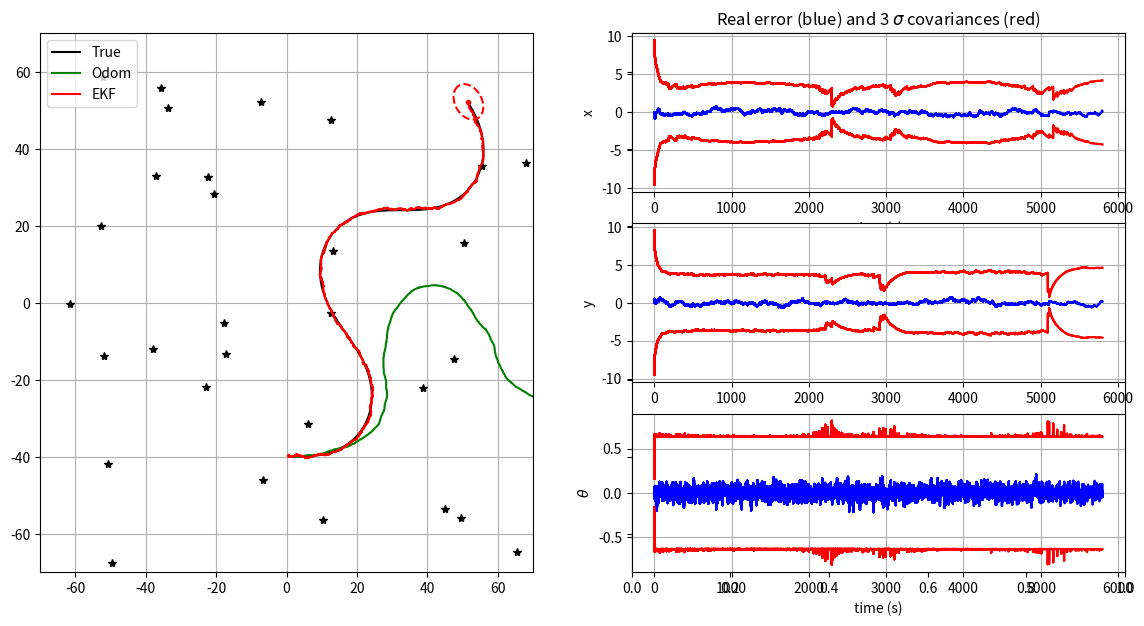

Here is the Python script that generated this plot:
"""
TP Kalman filter for mobile robots localization

[redacted]
"""

from math import sin, cos, atan2, pi, sqrt
import matplotlib.pyplot as plt
import numpy as np
seed = 123456
np.random.seed(seed)

import os
try:
    os.makedirs("outputs")
except:
    pass

# ---- Simulator class (world, control and sensors) ----

class Simulation:
    def __init__(self, Tf, dt_pred, xTrue, QTrue, xOdom, Map, RTrue, dt_meas):
        self.Tf = Tf
        self.dt_pred = dt_pred
        self.nSteps = int(np.round(Tf/dt_pred))
        self.QTrue = QTrue
        self.xTrue = xTrue
        self.xOdom = xOdom
        self.Map = Map
        self.RTrue = RTrue
        self.dt_meas = dt_meas
        
    # return true control at step k
    def get_robot_control(self, k):
        # generate  sin trajectory
        u = np.array([[0, 0.025,  0.1*np.pi / 180 * sin(3*np.pi * k / self.nSteps)]]).T
        return u
    
    
    # simulate new true robot position
    def simulate_world(self, k):
        dt_pred = self.dt_pred
        u = self.get_robot_control(k)
        self.xTrue = tcomp(self.xTrue, u, dt_pred)
        self.xTrue[2, 0] = angle_wrap(self.xTrue[2, 0])
    
    
    # computes and returns noisy odometry
    def get_odometry(self, k):
        # Ensuring random repetability for given k
        np.random.seed(seed*2 + k)
        
        # Model
        dt_pred = self.dt_pred
        u = self.get_robot_control(k)
        xnow = tcomp(self.xOdom, u, dt_pred)
        uNoise = np.sqrt(self.QTrue) @ np.random.randn(3)
        uNoise = np.array([uNoise]).T
        xnow = tcomp(xnow, uNoise, dt_pred)
        self.xOdom = xnow
        u = u + dt_pred*uNoise
        return xnow, u


    # generate a noisy observation of a random feature
    def get_observation(self, k):
        # Ensuring random repetability for given k
        np.random.seed(seed*3 + k)

        # Model
        if k*self.dt_pred % self.dt_meas == 0:
            notValidCondition = False # False: measurement valid / True: measurement not valid
            if notValidCondition:
                z = None
                iFeature = None
            else:
                iFeature = np.random.randint(0, self.Map.shape[1] - 1)
                zNoise = np.sqrt(self.RTrue) @ np.random.randn(2)
                zNoise = np.array([zNoise]).T
                z = observation_model(self.xTrue, iFeature, self.Map) + zNoise
                z[1, 0] = angle_wrap(z[1, 0])
        else:
            z = None
            iFeature = None
        return [z, iFeature]


# ---- Kalman Filter: model functions ----

# evolution model (f)
def motion_model(x, u, dt_pred):
    # x: estimated state (x, y, heading)
    # u: control input (Vx, Vy, angular rate)
    
    [x_avant, y_avant, theta_avant] = x[:, 0]
    [vx, vy, omega] = u[:, 0]
    
    x_apres = x_avant + (vx * cos(theta_avant) - vy * sin(theta_avant)) * dt_pred
    y_apres = y_avant + (vx * sin(theta_avant) + vy * cos(theta_avant)) * dt_pred
    theta_apres = theta_avant + omega * dt_pred
    
    xPred = [[x_apres],
             [y_apres],
             [theta_apres]]
    
    return np.array(xPred)


# observation model (h)
def observation_model(xVeh, iFeature, Map):
    # xVeh: vecule state
    # iFeature: observed amer index
    # Map: map of all amers
    [x, y, theta] = xVeh[:, 0]
    [xP, yP] = Map[:, iFeature]

    z = [[sqrt( (xP - x)**2 + (yP - y)**2 )], 
         [atan2(yP - y, xP - x) - theta]]
    
    return np.array(z)


# ---- Kalman Filter: Jacobian functions to be completed ----

# h(x) Jacobian wrt x
def get_obs_jac(xPred, iFeature, Map):
    # xPred: predicted state
    # iFeature: observed amer index
    # Map: map of all amers
    
    [x, y, theta] = xPred[:, 0]
    [xP, yP] = Map[:, iFeature]

    invDist = 1/sqrt((xP - x)**2 + (yP - y)**2)
    invDist2 = invDist * invDist
    
    jH = [[-invDist * (xP - x), -invDist * (yP - y), 0],
          [invDist2 * (yP - y), -invDist2 * (xP - x), -1]]

    return np.array(jH)


# f(x,u) Jacobian wrt x
def F(x, u, dt_pred):
    # x: estimated state (x, y, heading)
    # u: control input (Vx, Vy, angular rate)
    # dt_pred: time step
    
    [x_avant, y_avant, theta_avant] = x[:, 0]
    [vx, vy, omega] = u[:, 0]
    
    df1_dtheta = (-vx * sin(theta_avant) - vy * cos(theta_avant)) * dt_pred
    df2_dtheta = (vx * cos(theta_avant) - vy * sin(theta_avant)) * dt_pred
    
    Jac = [[1, 0, df1_dtheta],
           [0, 1, df2_dtheta],
           [0, 0, 1]]

    return np.array(Jac)


# f(x,u) Jacobian wrt w (noise on the control input u)
def G(x, u, dt_pred):
    # x: estimated state (x, y, heading) in ground frame
    # u: control input (Vx, Vy, angular rate) in robot frame
    # dt_pred: time step for prediction
    
    [x_avant, y_avant, theta_avant] = x
    [vx, vy, omega] = u
    
    Jac = dt_pred * [[cos(theta_avant), -sin(theta_avant), 0],
                     [sin(theta_avant), cos(theta_avant) , 0],
                     [0, 0, 1]]
    
    return np.array(Jac)


# ---- Utils functions ----
# Display error ellipses
def plot_covariance_ellipse(xEst, PEst, axes, lineType):
    """
    Plot one covariance ellipse from covariance matrix
    """

    Pxy = PEst[0:2, 0:2]
    eigval, eigvec = np.linalg.eig(Pxy)

    if eigval[0] >= eigval[1]:
        bigind = 0
        smallind = 1
    else:
        bigind = 1
        smallind = 0

    if eigval[smallind] < 0:
        print('Pb with Pxy :\n', Pxy)
        exit()

    t = np.arange(0, 2 * pi + 0.1, 0.1)
    a = sqrt(eigval[bigind])
    b = sqrt(eigval[smallind])
    x = [3 * a * cos(it) for it in t]
    y = [3 * b * sin(it) for it in t]
    angle = atan2(eigvec[bigind, 1], eigvec[bigind, 0])
    rot = np.array([[cos(angle), sin(angle)],
                    [-sin(angle), cos(angle)]])
    fx = rot @ (np.array([x, y]))
    px = np.array(fx[0, :] + xEst[0, 0]).flatten()
    py = np.array(fx[1, :] + xEst[1, 0]).flatten()
    axes.plot(px, py, lineType)


# fit angle between -pi and pi
def angle_wrap(a):
    if (a > np.pi):
        a = a - 2 * pi
    elif (a < -np.pi):
        a = a + 2 * pi
    return a


# composes two transformations
def tcomp(tab, tbc, dt):
    assert tab.ndim == 2 # eg: robot state [x, y, heading]
    assert tbc.ndim == 2 # eg: robot control [Vx, Vy, angle rate]
    #dt : time-step (s)

    angle = tab[2, 0] + dt * tbc[2, 0] # angular integration by Euler

    angle = angle_wrap(angle)
    s = sin(tab[2, 0])
    c = cos(tab[2, 0])
    position = tab[0:2] + dt * np.array([[c, -s], [s, c]]) @ tbc[0:2] # position integration by Euler
    out = np.vstack((position, angle))

    return out


# =============================================================================
# Main Program
# =============================================================================

# Init displays
show_animation = True
save = False

f, (ax1, ax2) = plt.subplots(1, 2, sharey=True, figsize=(14, 7))
ax3 = plt.subplot(3, 2, 2)
ax4 = plt.subplot(3, 2, 4)
ax5 = plt.subplot(3, 2, 6)

# ---- General variables ----

# Simulation time
Tf = 6000       # final time (s)
dt_pred = 1     # Time between two dynamical predictions (s)
dt_meas = 1     # Time between two measurement updates (s)

# Location of landmarks
Map = 140*(np.random.rand(2, 30) - 1/2)

# True covariance of errors used for simulating robot movements
QTrue = np.diag([0.01, 0.01, 1*pi/180]) ** 2
RTrue = np.diag([5.0, 6*pi/180]) ** 2

# Modeled errors used in the Kalman filter process
QEst = 100*np.eye(3, 3) @ QTrue
REst = 10*np.eye(2, 2) @ RTrue

# initial conditions
xTrue = np.array([[1, -40, -pi/2]]).T
xOdom = xTrue
xEst = xTrue
PEst = 10 * np.diag([1, 1, (1*pi/180)**2])

# Init history matrixes
hxEst = xEst
hxTrue = xTrue
hxOdom = xOdom
hxError = np.abs(xEst-xTrue)  # pose error
hxVar = np.sqrt(np.diag(PEst).reshape(3, 1))  # state std dev
htime = [0]

# Simulation environment
simulation = Simulation(Tf, dt_pred, xTrue, QTrue, xOdom, Map, RTrue, dt_meas)

# Temporal loop
for k in range(1, simulation.nSteps):

    # Simulate robot motion
    simulation.simulate_world(k)

    # Get odometry measurements
    xOdom, u = simulation.get_odometry(k)

    # Kalman prediction
    xPred = motion_model(xEst, u, dt_pred)                                     # ^x_k|k-1 = f(^x_k-1, u_k)
    F_mat= F(xEst, u, dt_pred)                                                 # F = df/dx(^x_k)
    G_mat = G(xEst, u, dt_pred)                                                # G = df/du(^x_k)
    PPred = F_mat @ PEst @ F_mat.T + G_mat @ QEst @ G_mat.T                    # ^P_k|k-1 = F_k * ^P_k-1 * F_k^T + G_k * Q_k * G_k^T

    # Get random landmark observation
    [z, iFeature] = simulation.get_observation(k)

    if z is not None:
        # Predict observation
        zPred = observation_model(xPred, iFeature, Map)                        # = h(^x_k|k-1)

        # get observation Jacobian
        H = get_obs_jac(xPred, iFeature, Map)                                  # H_k = dh/dx(^x_k|k-1)

        # compute Kalman gain - with dir and distance
        Innov = z - zPred                                                      # Innov_k = y_k - h(^x_k|k-1)
        Innov[1, 0] = angle_wrap(Innov[1, 0])
        S = REst + H @ PPred @ H.T                                             # S_k = R_k + H_k * ^P_k|k-1 * H^T
        K = PPred @ H.T @ np.linalg.inv(S)                                     # K_k = ^P_k|k-1 * H_k^T * S_k^-1

        # Compute Kalman gain to use only distance
#        Innov = #...................       # observation error (innovation) # TODO
#        H = #................... # TODO
#        S = #................... # TODO
#        K = #................... # TODO

        # Compute Kalman gain to use only direction
#        Innov = #...................       # observation error (innovation) # TODO
#        Innov[1, 0] = angle_wrap(Innov[1, 0]) # TODO
#        H = #...................           # observation error (innovation) # TODO
#        S = #................... # TODO
#        K = #................... # TODO

        # perform kalman update
        xEst = xPred + K @ Innov                                               # ^x_k = ^x_k|k-1 + K_k * Innov
        xEst[2, 0] = angle_wrap(xEst[2, 0])
        PEst = ( np.eye( 3 ) - K @ H ) @ PPred                                 # ^P_k = (I_d - K_k * H_k ) * ^P_k|k-1
        PEst = 0.5 * (PEst + PEst.T)  # ensure symetry
    else:
        # there was no observation available
        xEst = xPred
        PEst = PPred
        
#    print("xPred\n", xPred)
#    print("PPred\n", PPred)
#    print("F_mat\n", F_mat)
#    print("G_mat\n", G_mat)
#    print("H\n", H)
#    print("S\n", S)
#    print("K\n", K)
#    print("xEst\n", xEst)
#    print("PEst\n", PEst)

    
    # store data history
    hxTrue = np.hstack((hxTrue, simulation.xTrue))
    hxOdom = np.hstack((hxOdom, simulation.xOdom))
    hxEst = np.hstack((hxEst, xEst))
    err = xEst - simulation.xTrue
    err[2, 0] = angle_wrap(err[2, 0])
    hxError = np.hstack((hxError, err))
    hxVar = np.hstack((hxVar, np.sqrt(np.diag(PEst).reshape(3, 1))))
    htime.append(k*simulation.dt_pred)

    # plot every 15 updates
    if show_animation and k*simulation.dt_pred % 200 == 0:
        print(k)

        # for stopping simulation with the esc key.
        plt.gcf().canvas.mpl_connect('key_release_event',
                    lambda event: [exit(0) if event.key == 'escape' else None])

        ax1.cla()
        
        times = np.stack(htime)

        # Plot true landmark and trajectory
        ax1.plot(Map[0, :], Map[1, :], "*k")
        ax1.plot(hxTrue[0, :], hxTrue[1, :], "-k", label="True")

        # Plot odometry trajectory
        ax1.plot(hxOdom[0, :], hxOdom[1, :], "-g", label="Odom")

        # Plot estimated trajectory an pose covariance
        ax1.plot(hxEst[0, :], hxEst[1, :], "-r", label="EKF")
        ax1.plot(xEst[0], xEst[1], ".r")
        plot_covariance_ellipse(xEst,
                                PEst, ax1, "--r")

        ax1.axis([-70, 70, -70, 70])
        ax1.grid(True)
        ax1.legend()

        # plot errors curves
        ax3.plot(times, hxError[0, :], 'b')
        ax3.plot(times, 3.0 * hxVar[0, :], 'r')
        ax3.plot(times, -3.0 * hxVar[0, :], 'r')
        ax3.grid(True)
        ax3.set_ylabel('x')
        ax3.set_xlabel('time (s)')
        ax3.set_title('Real error (blue) and 3 $\sigma$ covariances (red)')

        ax4.plot(times, hxError[1, :], 'b')
        ax4.plot(times, 3.0 * hxVar[1, :], 'r')
        ax4.plot(times, -3.0 * hxVar[1, :], 'r')
        ax4.grid(True)
        ax4.set_ylabel('y')
        ax5.set_xlabel('time (s)')

        ax5.plot(times, hxError[2, :], 'b')
        ax5.plot(times, 3.0 * hxVar[2, :], 'r')
        ax5.plot(times, -3.0 * hxVar[2, :], 'r')
        ax5.grid(True)
        ax5.set_ylabel(r"$\theta$")
        ax5.set_xlabel('time (s)')
        
        if save: plt.savefig(r'outputs/EKF_' + str(k) + '.png')
#        plt.pause(0.001)

plt.savefig('EKFLocalization.png')
print("Press Q in figure to finish...")
plt.show()
